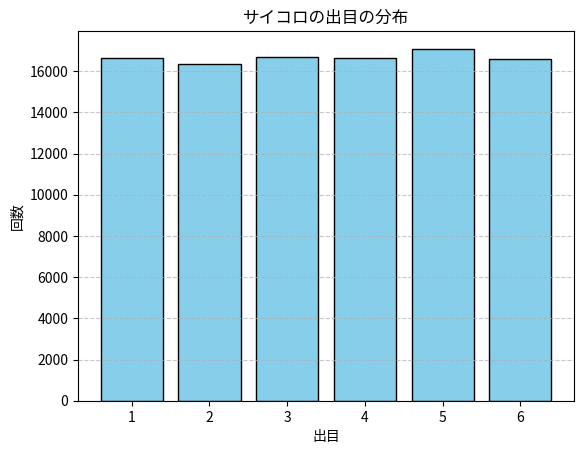

Recreate this plot in Python.
import numpy as np
import matplotlib.pyplot as plt

# サイコロを振る回数を設定
num_rolls = 100000

# サイコロの出目をランダムに生成 (1～6)
dice_rolls = np.random.randint(1, 7, size=num_rolls)

# 出目の平均を計算
average = np.mean(dice_rolls)
print(f"サイコロを{num_rolls}回振った平均の出目: {average:.2f}")

# 出目の分布を可視化
plt.hist(dice_rolls, bins=6, range=(0.5, 6.5), edgecolor="black", color="skyblue", rwidth=0.8)
plt.title("サイコロの出目の分布")
plt.xlabel("出目")
plt.ylabel("回数")
plt.xticks(range(1, 7))  # x軸の目盛りを1～6に設定
plt.grid(axis="y", linestyle="--", alpha=0.7)

# グラフを表示
plt.show()
